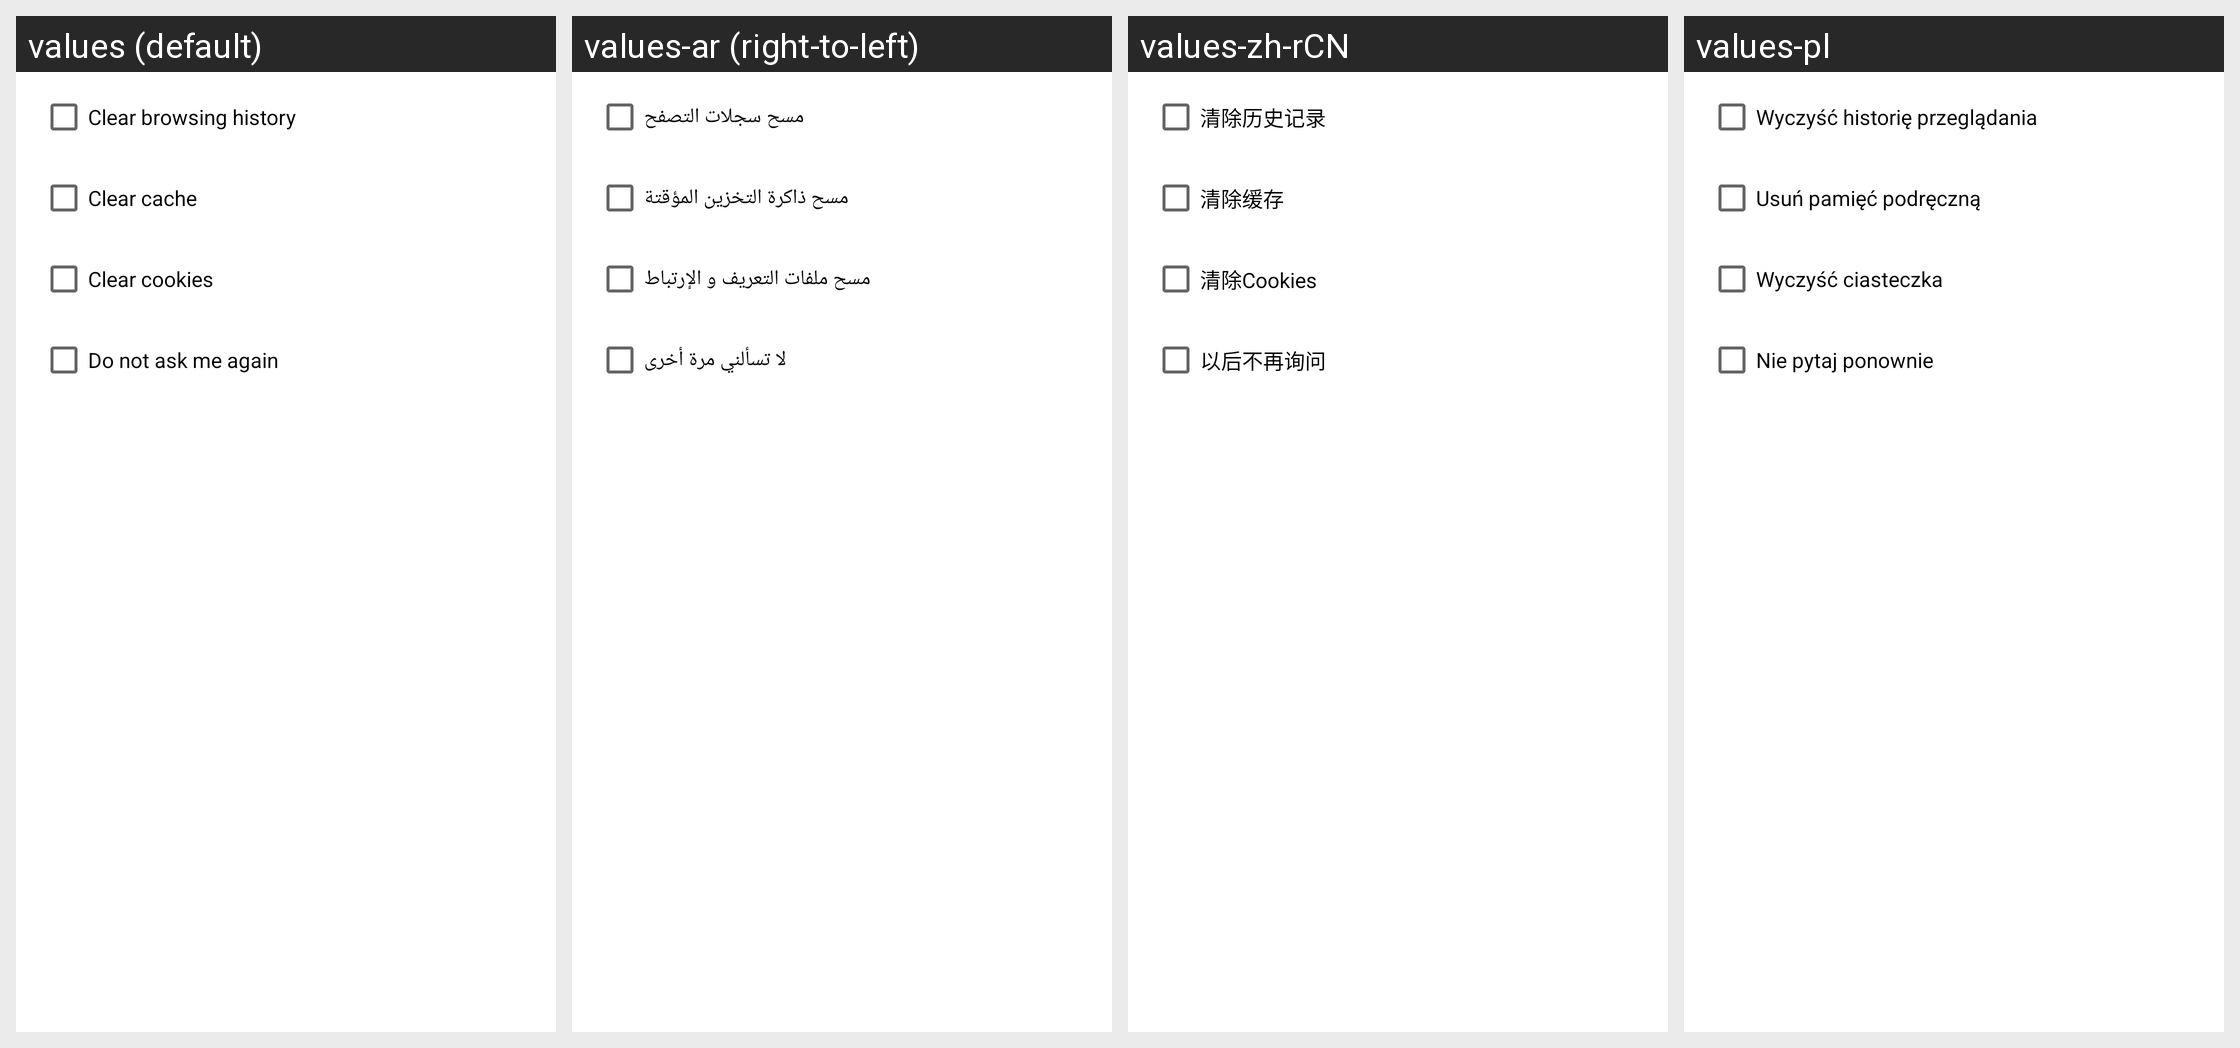

The same Android screen rendered under several of its app's locales, left to right. List the strings drawn on it with the default value and each locale's translation.
Android screen res/layout/exit_dialog.xml rendered under 4 locales, left to right: values (default), values-ar (right-to-left), values-zh-rCN, values-pl. Device: Nexus 5 (rendered at 1080×1920; each locale shown at half size, 540×960, under a caption strip naming it); theme Theme.MaterialComponents.DayNight.NoActionBar.
Other locales in the repository, not shown: values-cs, values-da, values-de, values-el, values-en, values-es, values-fa, values-fr, values-hi, values-hu, values-in, values-it, values-ja, values-ko, values-ms, values-nl, values-pt, values-ru, values-th, values-tr, values-vi, values-zh, values-zh-rTW.
Strings drawn on this screen, with the default value and each locale's value (text and hints the layout hard-codes, and strings that could not be matched under every locale, appear in the picture but are not listed):

clear_history_option
  values: Clear browsing history
  values-ar: مسح سجلات التصفح
  values-zh-rCN: 清除历史记录
  values-pl: Wyczyść historię przeglądania

clear_cache_option
  values: Clear cache
  values-ar: مسح ذاكرة التخزين المؤقتة
  values-zh-rCN: 清除缓存
  values-pl: Usuń pamięć podręczną

clear_cookies_option
  values: Clear cookies
  values-ar: مسح ملفات التعريف و الإرتباط
  values-zh-rCN: 清除Cookies
  values-pl: Wyczyść ciasteczka

chk_exit_confirm
  values: Do not ask me again
  values-ar: لا تسألني مرة أخرى
  values-zh-rCN: 以后不再询问
  values-pl: Nie pytaj ponownie
